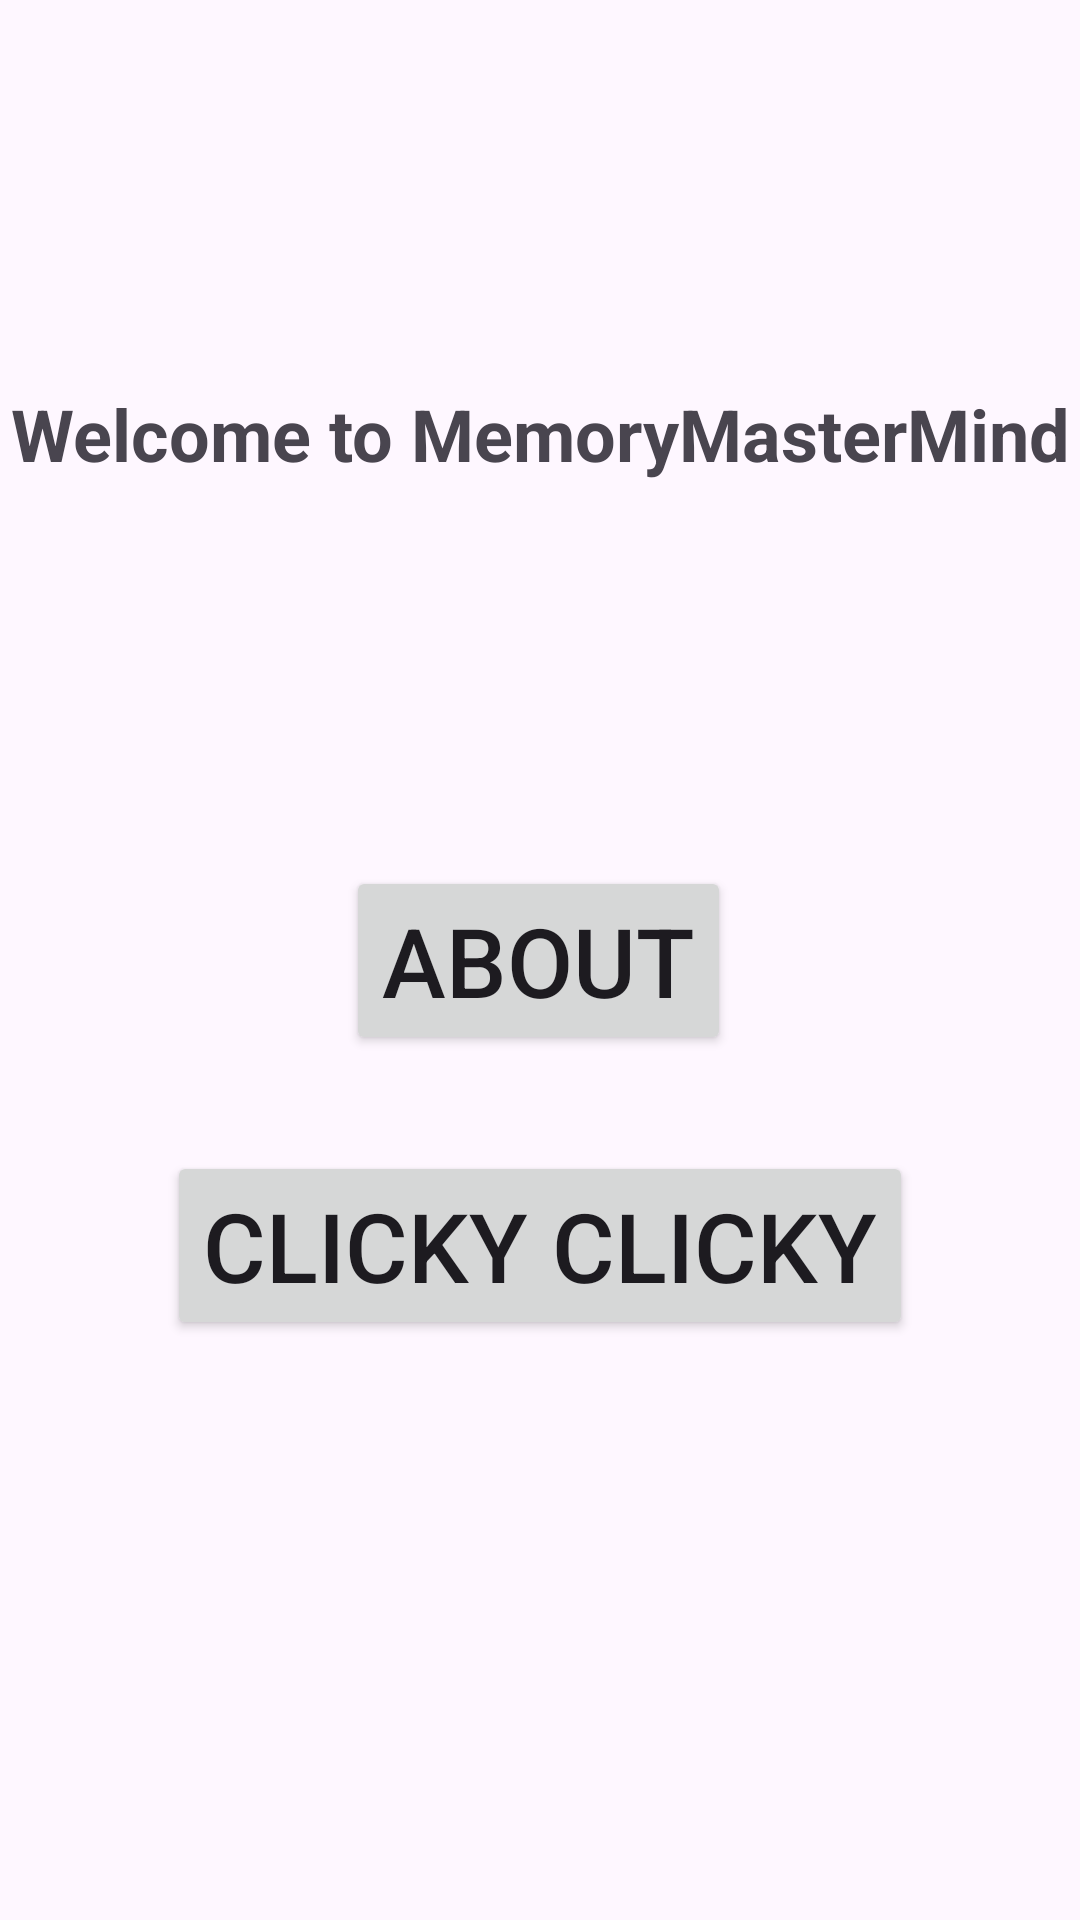

Write the Android layout XML for this screen, with the resource values it uses.
<!-- AndroidManifest.xml: application theme Theme.MemoryMastermind -->
<!-- res/layout/activity_main.xml -->
<?xml version="1.0" encoding="utf-8"?>
<androidx.constraintlayout.widget.ConstraintLayout
    xmlns:android="http://schemas.android.com/apk/res/android"
    xmlns:app="http://schemas.android.com/apk/res-auto"
    xmlns:tools="http://schemas.android.com/tools"
    android:layout_width="match_parent"
    android:layout_height="match_parent"
    tools:context=".MainActivity">

    

    

    <Button
        android:id="@+id/aboutButton"
        style="@style/ButtonStyle"
        android:layout_width="wrap_content"
        android:layout_height="wrap_content"
        android:layout_marginTop="0dp"
        android:text="@string/about"
        android:textSize="32sp"
        app:layout_constraintEnd_toEndOf="parent"
        app:layout_constraintHorizontal_bias="0.498"
        app:layout_constraintStart_toStartOf="parent"
        app:layout_constraintTop_toTopOf="parent"
        app:layout_constraintBottom_toBottomOf="parent"/>

    <Button
        android:id="@+id/clickyClickyButton"
        style="@style/ButtonStyle"
        android:layout_width="wrap_content"
        android:layout_height="wrap_content"
        android:layout_marginTop="32dp"
        android:textSize="32sp"
        android:text="@string/clicky_clicky"
        app:layout_constraintEnd_toEndOf="parent"
        app:layout_constraintStart_toStartOf="parent"
        app:layout_constraintTop_toBottomOf="@+id/aboutButton" />

    <TextView
        android:id="@+id/textView"
        android:layout_width="wrap_content"
        android:layout_height="wrap_content"
        android:text="@string/welcome_to_memorymastermind"
        android:textSize="24sp"
        android:textStyle="bold"
        app:layout_constraintBottom_toTopOf="@+id/aboutButton"
        app:layout_constraintEnd_toEndOf="parent"
        app:layout_constraintStart_toStartOf="parent"
        app:layout_constraintTop_toTopOf="parent" />

</androidx.constraintlayout.widget.ConstraintLayout>
<!-- resources referenced by this layout -->
<resources>
  <string name="about">About</string>
  <string name="clicky_clicky">Clicky Clicky</string>
  <string name="welcome_to_memorymastermind">Welcome to MemoryMasterMind</string>
  <style name="ButtonStyle">about</style>
  <style name="Theme.MemoryMastermind" parent="Base.Theme.MemoryMastermind" />
  <style name="Base.Theme.MemoryMastermind" parent="Theme.Material3.DayNight.NoActionBar">
          
          
      </style>
</resources>
